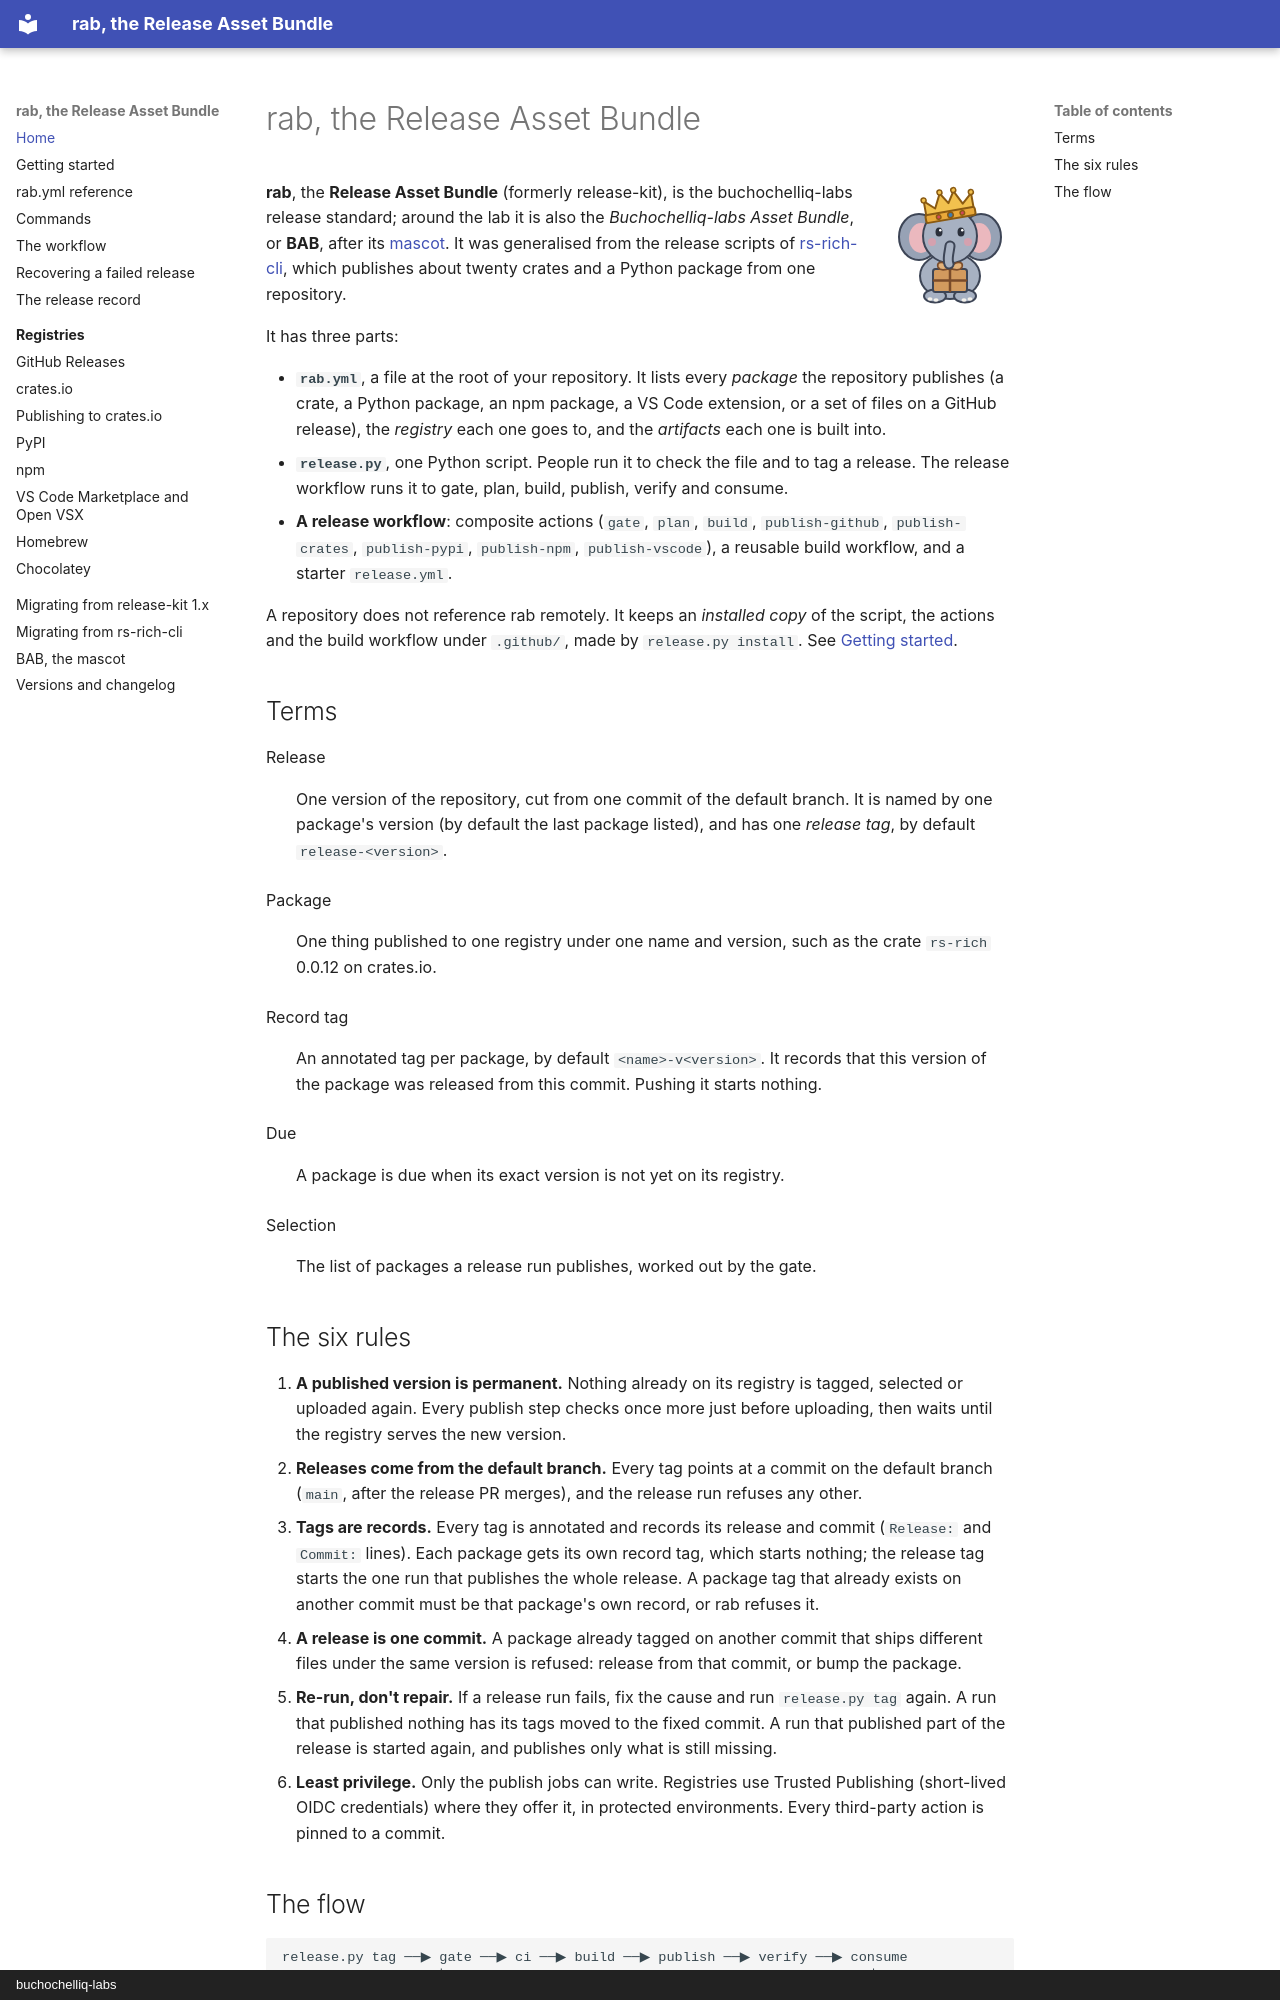

repository: buchochelliq-labs/release-asset-bundle · page: index.html · generator: mkdocs · copyright: buchochelliq-labs

# rab, the Release Asset Bundle

![BAB, the rab mascot: a baby elephant king carrying a parcel](assets/bab.svg){ width="128" align="right" }

**rab**, the **Release Asset Bundle** (formerly release-kit), is the
buchochelliq-labs release standard; around the lab it is also the
*Buchochelliq-labs Asset Bundle*, or **BAB**, after its
[mascot](mascot.md). It was generalised from
the release scripts of [rs-rich-cli](https://github.com/buchochelliq-labs/rs-rich-cli),
which publishes about twenty crates and a Python package from one repository.

It has three parts:

- **`rab.yml`**, a file at the root of your repository. It lists every
  *package* the repository publishes (a crate, a Python package, an npm
  package, a VS Code extension, or a set of files on a GitHub release), the
  *registry* each one goes to, and the *artifacts* each one is built into.
- **`release.py`**, one Python script. People run it to check the file and to
  tag a release. The release workflow runs it to gate, plan, build, publish,
  verify and consume.
- **A release workflow**: composite actions (`gate`, `plan`, `build`,
  `publish-github`, `publish-crates`, `publish-pypi`, `publish-npm`,
  `publish-vscode`), a reusable build workflow, and a starter `release.yml`.

A repository does not reference rab remotely. It keeps an
*installed copy* of the script, the actions and the build workflow under
`.github/`, made by `release.py install`. See [Getting started](getting-started.md).

## Terms

Release
:   One version of the repository, cut from one commit of the default branch.
    It is named by one package's version (by default the last package listed),
    and has one *release tag*, by default `release-<version>`.

Package
:   One thing published to one registry under one name and version, such as
    the crate `rs-rich` 0.0.12 on crates.io.

Record tag
:   An annotated tag per package, by default `<name>-v<version>`. It records
    that this version of the package was released from this commit. Pushing
    it starts nothing.

Due
:   A package is due when its exact version is not yet on its registry.

Selection
:   The list of packages a release run publishes, worked out by the gate.

## The six rules

1. **A published version is permanent.** Nothing already on its registry is
   tagged, selected or uploaded again. Every publish step checks once more just
   before uploading, then waits until the registry serves the new version.
2. **Releases come from the default branch.** Every tag points at a commit on
   the default branch (`main`, after the release PR merges), and the release
   run refuses any other.
3. **Tags are records.** Every tag is annotated and records its release and
   commit (`Release:` and `Commit:` lines). Each package gets its own record
   tag, which starts nothing; the release tag starts the one run that
   publishes the whole release. A package tag that already exists on another
   commit must be that package's own record, or rab refuses it.
4. **A release is one commit.** A package already tagged on another commit
   that ships different files under the same version is refused: release from
   that commit, or bump the package.
5. **Re-run, don't repair.** If a release run fails, fix the cause and run
   `release.py tag` again. A run that published nothing has its tags moved to
   the fixed commit. A run that published part of the release is started
   again, and publishes only what is still missing.
6. **Least privilege.** Only the publish jobs can write. Registries use
   Trusted Publishing (short-lived OIDC credentials) where they offer it, in
   protected environments. Every third-party action is pinned to a commit.
